Image classification data set "seatbelt_classifier" (ln3076059-jpg/prok53 on GitHub). Class labels (3): seatbelt fastened, seatbelt unfastened, uncertain or occluded.

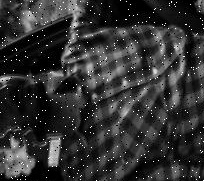
Label: seatbelt unfastened

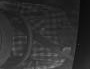
Label: seatbelt fastened

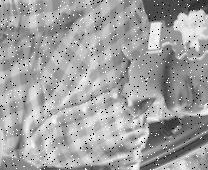
Label: uncertain or occluded

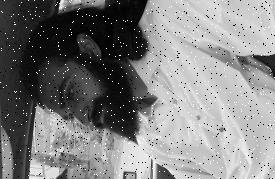
Label: seatbelt unfastened

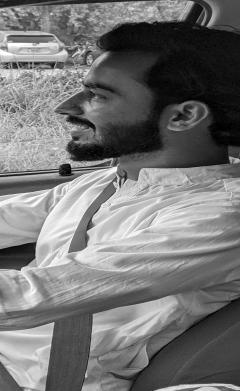
Label: seatbelt fastened

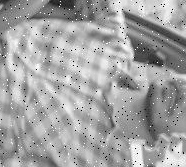
Label: uncertain or occluded
